Run: headless pygame with SDL's dummy video driver; simulated clock (each Clock.tick advances the game by its frame time, no real sleeping); random seed 0; keys injected as events and as key.get_pressed() state; no mouse input.
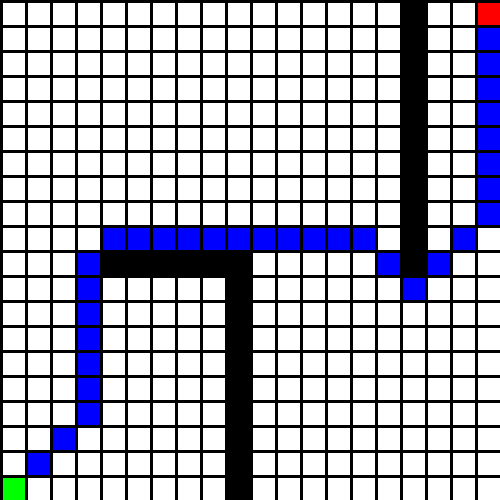
Frame 1 of 4 · flips 1–60 · no input
Frame 2 of 4 · flips 61–180 · tapped SPACE, RETURN · held RIGHT (→), D · screen unchanged from frame 1, image omitted
Frame 3 of 4 · flips 181–300 · held DOWN (↓), S · screen unchanged from frame 2, image omitted
Frame 4 of 4 · flips 301–420 · held LEFT (←), A, UP (↑), W · screen unchanged from frame 3, image omitted

The pygame program that drew these frames:

import pygame
import math

# Define some colors
BLACK = (0, 0, 0)
WHITE = (255, 255, 255)
BLUE = (0, 0, 255)
GREEN = (0, 255, 0)
RED = (255, 0, 0)

WIDTH = 22
HEIGHT = 22
MARGIN = 3

WALL = 0
PATH = 1
START = 9

GRID_SIZE = 20

# ---
# Initialize your classes etc. here
class Node:
    parent = None 
    def __init__(self,walkable = True,x = 0,y = 0):
        self.walkable = walkable
        self.x = x
        self.y = y
        self.g_cost = 0
        self.h_cost =0

    @property
    def f_cost(self):
        return self.g_cost + self.h_cost

    def get_f_cost(self) :
        return self.g_cost + self.h_cost

        
    
class Grid:
    # GRID PATTERN FROM TASK DESCRIPTION
    A = [[1, 1, 1, 1, 1, 1, 1, 1, 1, 1, 1, 1, 1, 1, 1, 1, 0, 1, 1, 1,], 
         [1, 1, 1, 1, 1, 1, 1, 1, 1, 1, 1, 1, 1, 1, 1, 1, 0, 1, 1, 1,], 
         [1, 1, 1, 1, 1, 1, 1, 1, 1, 1, 1, 1, 1, 1, 1, 1, 0, 1, 1, 1,], 
         [1, 1, 1, 1, 1, 1, 1, 1, 1, 1, 1, 1, 1, 1, 1, 1, 0, 1, 1, 1,], 
         [1, 1, 1, 1, 1, 1, 1, 1, 1, 1, 1, 1, 1, 1, 1, 1, 0, 1, 1, 1,], 
         [1, 1, 1, 1, 1, 1, 1, 1, 1, 1, 1, 1, 1, 1, 1, 1, 0, 1, 1, 1,], 
         [1, 1, 1, 1, 1, 1, 1, 1, 1, 1, 1, 1, 1, 1, 1, 1, 0, 1, 1, 1,], 
         [1, 1, 1, 1, 1, 1, 1, 1, 1, 1, 1, 1, 1, 1, 1, 1, 0, 1, 1, 1,], 
         [1, 1, 1, 1, 1, 1, 1, 1, 1, 1, 1, 1, 1, 1, 1, 1, 0, 1, 1, 1,], 
         [1, 1, 1, 1, 1, 1, 1, 1, 1, 1, 1, 1, 1, 1, 1, 1, 0, 1, 1, 1,], 
         [1, 1, 1, 1, 0, 0, 0, 0, 0, 0, 1, 1, 1, 1, 1, 1, 0, 1, 1, 1,], 
         [1, 1, 1, 1, 1, 1, 1, 1, 1, 0, 1, 1, 1, 1, 1, 1, 1, 1, 1, 1,], 
         [1, 1, 1, 1, 1, 1, 1, 1, 1, 0, 1, 1, 1, 1, 1, 1, 1, 1, 1, 1,], 
         [1, 1, 1, 1, 1, 1, 1, 1, 1, 0, 1, 1, 1, 1, 1, 1, 1, 1, 1, 1,], 
         [1, 1, 1, 1, 1, 1, 1, 1, 1, 0, 1, 1, 1, 1, 1, 1, 1, 1, 1, 1,], 
         [1, 1, 1, 1, 1, 1, 1, 1, 1, 0, 1, 1, 1, 1, 1, 1, 1, 1, 1, 1,], 
         [1, 1, 1, 1, 1, 1, 1, 1, 1, 0, 1, 1, 1, 1, 1, 1, 1, 1, 1, 1,], 
         [1, 1, 1, 1, 1, 1, 1, 1, 1, 0, 1, 1, 1, 1, 1, 1, 1, 1, 1, 1,], 
         [1, 1, 1, 1, 1, 1, 1, 1, 1, 0, 1, 1, 1, 1, 1, 1, 1, 1, 1, 1,], 
         [1, 1, 1, 1, 1, 1, 1, 1, 1, 0, 1, 1, 1, 1, 1, 1, 1, 1, 1, 1,]]
    path = [] 
    def __init__(self,obsticleGrid = A):
        self.grid = [[None for _ in range(GRID_SIZE)] for _ in range(GRID_SIZE)]
        self.obsticleGrid = obsticleGrid
        for x in range(0,GRID_SIZE) :
            for y in range(0,GRID_SIZE) :
                if self.obsticleGrid[x][y] == PATH :
                    self.grid[x][y] = Node(True,x,y)
                elif self.obsticleGrid[x][y] == WALL :
                    self.grid[x][y] = Node(False,x,y)
                elif self.obsticleGrid[x][y] == START:
                    self.grid[x][y] = Node(True, x, y) 
        pass 
    ## return 3 x 3 neighbours of grid
    def get_neighbours(self, node):
        neighbours = []
        for dx in (-1, 0, 1):
            for dy in (-1, 0, 1):
                if dx == 0 and dy == 0:
                    continue
                nx, ny = node.x + dx, node.y + dy
                if 0 <= nx < GRID_SIZE and 0 <= ny < GRID_SIZE:
                    neighbours.append(self.grid[nx][ny])
        return neighbours
    def get_node(self,x,y) :
        return self.grid[x][y]

# ---
## A star
def pathfind(grid, start, target):
    open_set = [start]
    closed_set = []

    while open_set:
        current = min(open_set, key=lambda n: (n.f_cost, n.h_cost))
        open_set.remove(current)
        closed_set.append(current)

        if current is target:
            return retrace_path(start, target)

        for neigh in grid.get_neighbours(current):
            if not neigh.walkable or neigh in closed_set:
                continue

            tentative_g = current.g_cost + get_distance(current, neigh)
            if tentative_g < neigh.g_cost or neigh not in open_set:
                neigh.g_cost = tentative_g
                neigh.h_cost = get_distance(neigh, target)
                neigh.parent = current
                if neigh not in open_set:
                    open_set.append(neigh)

    return []  # no path found

def initialize_pathfinding(grid,startNode) :
    openSet = []
    openSet.append(startNode)
    return openSet

def retrace_path(start, end):
    path = []
    cur = end
    while cur is not start:
        path.append(cur)
        cur = cur.parent
    path.reverse()
    return path
## to work with full numbers we multiply the distance time 10
## distence between two cells is 1 we set the weight times 10
## distance on diagonal axis is sqrt(2) * 10 is ~14
def get_distance(a, b):
    dx, dy = abs(a.x - b.x), abs(a.y - b.y)
    if dx > dy:
        return 14 * dy + 10 * (dx - dy)
    return 14 * dx + 10 * (dy - dx)

##
pygame.init()

size = (500, 500)
screen = pygame.display.set_mode(size)

pygame.display.set_caption("My Game")

done = False

clock = pygame.time.Clock()

grid = Grid()
nodeA = grid.get_node(19,0)
nodeB = grid.get_node(0,19)

while not done:
    for event in pygame.event.get():
        if event.type == pygame.QUIT:
            done = True

    path = pathfind(grid,nodeA,nodeB)

    screen.fill(BLACK)

    for x in range(GRID_SIZE):
        for y in range(GRID_SIZE):
            node = grid.grid[x][y]
            color = WHITE if node.walkable else BLACK

            if path :
                if node in path :
                    color = BLUE

            if node is nodeA:
                color = GREEN
            elif node is nodeB:
                color = RED


            pygame.draw.rect(
                screen,
                color,
                [(MARGIN + WIDTH) * y + MARGIN, (MARGIN + HEIGHT) * x + MARGIN, WIDTH, HEIGHT]
            )
    

    pygame.display.flip()

    clock.tick(60)

pygame.quit()
